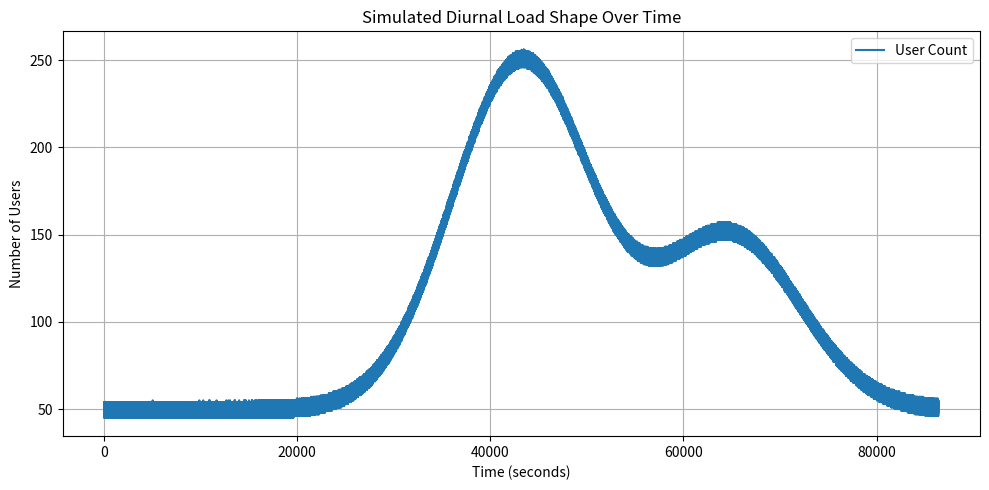

Source code (Python):
import math
import random
import matplotlib.pyplot as plt

class DiurnalShapeTester:
    def __init__(self, 
                 total_run_time=86400, 
                 base_users=50, 
                 peak_user_add=30, 
                 random_noise_range=5):
        self.total_run_time = total_run_time
        self.base_users = base_users
        self.peak_user_add = peak_user_add
        self.random_noise_range = random_noise_range
        self.scaling_param = int(86400 / self.total_run_time)

    def tick(self, run_time):
        if run_time > self.total_run_time:
            return None
        
        scaled_run_time = run_time * self.scaling_param
        
        current_minute = (scaled_run_time // 60) % 1440

        peak1 = math.exp(-((current_minute - 720)**2) / (2 * 120**2))
        peak2 = 0.5 * math.exp(-((current_minute - 1080)**2) / (2 * 120**2))

        noise = random.uniform(-self.random_noise_range, self.random_noise_range)

        user_count = self.base_users + self.peak_user_add * (peak1 + peak2) + noise

        if user_count < 0:
            user_count = 0

        user_count = int(user_count)

        spawn_rate = user_count

        return (user_count, spawn_rate)

def main():
    shape = DiurnalShapeTester(
        total_run_time=86400,
        base_users=50,
        peak_user_add=200,
        random_noise_range=5
    )

    results = []

    for t in range(shape.total_run_time + 1):
        tick_result = shape.tick(t)
        if tick_result is None:
            break
        user_count, spawn_rate = tick_result
        results.append((t, user_count))
    
    times = [r[0] for r in results]
    user_counts = [r[1] for r in results]

    plt.figure(figsize=(10, 5))
    plt.plot(times, user_counts, label="User Count")
    plt.title("Simulated Diurnal Load Shape Over Time")
    plt.xlabel("Time (seconds)")
    plt.ylabel("Number of Users")
    plt.legend()
    plt.grid(True)
    plt.tight_layout()
    plt.savefig("num_users.png")

if __name__ == "__main__":
    main()
